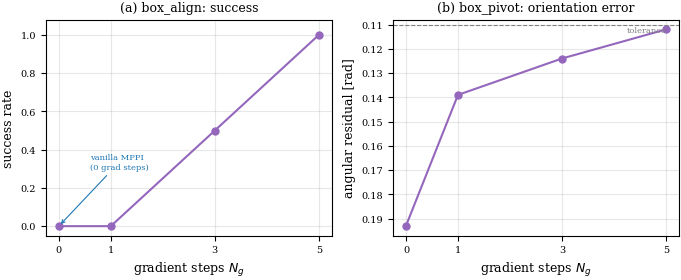
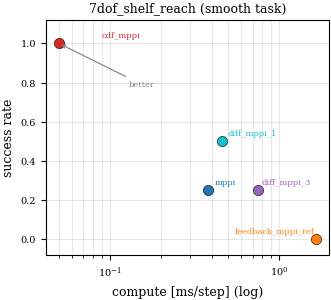
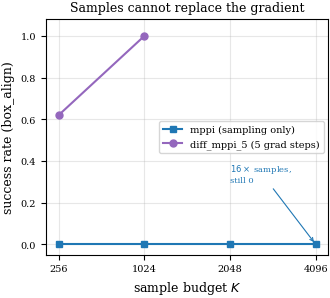
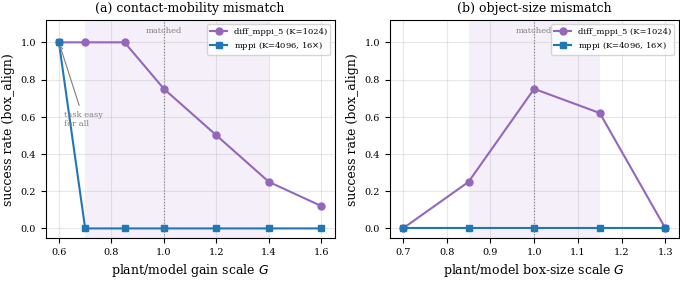
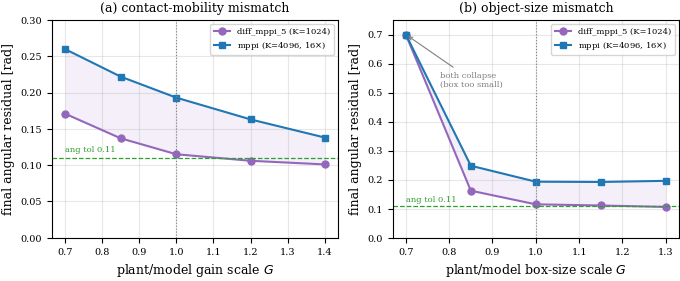
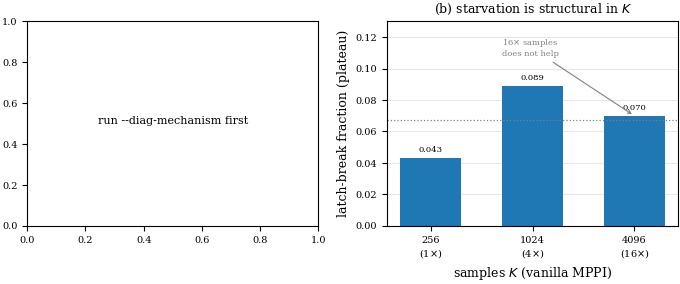
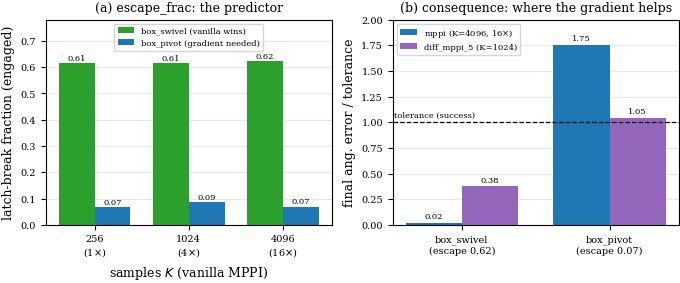
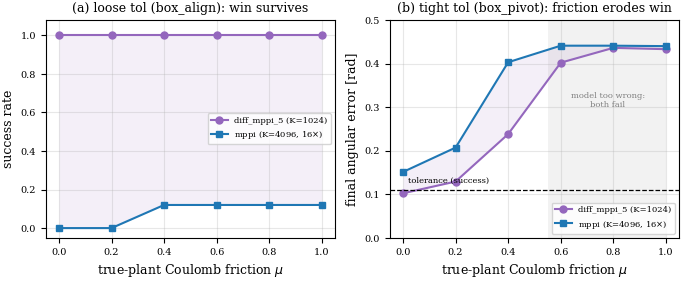

The matplotlib source for these figures, in order:
#!/usr/bin/env python3
"""Generate the contact-rich Diff-MPPI paper figures.

Produces three publication PDFs into paper/latex/figures/:
  fig_contact_monotone.pdf  success / angular residual vs. number of gradient steps
  fig_cdf_vs_diff.pdf       compute-quality scatter on the smooth 7-DOF task
  fig_box_samples.pdf       box_align success vs. sample budget K (the categorical win)

The numbers are the canonical published values (see paper/cdf_mppi_baseline_results.md
and the tables in paper/latex/diff_mppi.tex), reproduced by:
  bin/benchmark_diff_mppi_pushing_box --k-values 256,1024 --seed-count 8
  bin/benchmark_diff_mppi_pushing_box --scenarios box_align --planners mppi \
      --k-values 2048,4096 --seed-count 8
  bin/benchmark_cdf_mppi_7dof --scenarios 7dof_shelf_reach --seed-count 4

Usage:
  python3 scripts/plot_contact_figures.py [--out-dir paper/latex/figures]
"""

import argparse
import csv
import math
import os

import matplotlib
matplotlib.use("Agg")
import matplotlib.pyplot as plt
import matplotlib.patches as mpatches
from matplotlib.transforms import Affine2D

# === Publication settings (match scripts/generate_paper_figures.py) ===
plt.rcParams.update({
    "font.family": "serif",
    "font.size": 8,
    "axes.labelsize": 9,
    "axes.titlesize": 9,
    "legend.fontsize": 7,
    "xtick.labelsize": 7,
    "ytick.labelsize": 7,
    "figure.dpi": 300,
    "savefig.dpi": 300,
    "savefig.bbox": "tight",
    "savefig.pad_inches": 0.02,
})

SINGLE_COL = 3.5  # inches
C_DIFF = "#17becf"   # diff_mppi (teal), matches existing palette
C_MPPI = "#1f77b4"   # vanilla mppi (blue)
C_CDF = "#d62728"    # cdf_mppi (red)
C_FB = "#ff7f0e"     # feedback_mppi_ref (orange)
C_DIFF5 = "#9467bd"  # diff_mppi_5 (purple)


def fig_contact_monotone(out_dir):
    """Two panels: success (box_align) and angular residual (box_pivot) vs grad steps.

    The active ingredient is the gradient step count: holding the sampler fixed
    and adding gradient steps strictly improves the executed pose on both tasks.
    """
    grad_steps = [0, 1, 3, 5]  # 0 == vanilla mppi
    # box_align success at K=1024 (8 seeds)
    align_success = [0.00, 0.00, 0.50, 1.00]
    # box_pivot continuous angular residual at K=1024 (8 seeds); lower is better
    pivot_residual = [0.193, 0.139, 0.124, 0.112]
    pivot_tol = 0.11

    fig, (ax1, ax2) = plt.subplots(1, 2, figsize=(SINGLE_COL * 2.0, SINGLE_COL * 0.85))

    ax1.plot(grad_steps, align_success, "-o", color=C_DIFF5, markersize=5)
    ax1.set_xlabel("gradient steps $N_g$")
    ax1.set_ylabel("success rate")
    ax1.set_title("(a) box_align: success")
    ax1.set_xticks(grad_steps)
    ax1.set_ylim(-0.05, 1.08)
    ax1.grid(True, alpha=0.3)
    ax1.annotate("vanilla MPPI\n(0 grad steps)", xy=(0, 0.0), xytext=(0.6, 0.30),
                 fontsize=6, color=C_MPPI,
                 arrowprops=dict(arrowstyle="->", color=C_MPPI, lw=0.8))

    ax2.plot(grad_steps, pivot_residual, "-o", color=C_DIFF5, markersize=5)
    ax2.axhline(pivot_tol, color="gray", ls="--", lw=0.8)
    ax2.text(5, pivot_tol + 0.004, "tolerance", ha="right", va="bottom",
             fontsize=6, color="gray")
    ax2.set_xlabel("gradient steps $N_g$")
    ax2.set_ylabel("angular residual [rad]")
    ax2.set_title("(b) box_pivot: orientation error")
    ax2.set_xticks(grad_steps)
    ax2.grid(True, alpha=0.3)
    ax2.invert_yaxis()  # lower (better) is up

    fig.tight_layout()
    path = os.path.join(out_dir, "fig_contact_monotone.pdf")
    fig.savefig(path)
    plt.close(fig)
    print("wrote", path)


def fig_cdf_vs_diff(out_dir):
    """Compute-quality scatter on 7dof_shelf_reach (the negative-control task).

    CDF-MPPI sits at the top-left (high success, low compute); the Diff-MPPI
    family does not dominate it.
    """
    # (ms/step, success, label, color)
    pts = [
        (0.05, 1.00, "cdf_mppi", C_CDF),
        (0.46, 0.50, "diff_mppi_1", C_DIFF),
        (0.75, 0.25, "diff_mppi_3", C_DIFF5),
        (0.38, 0.25, "mppi", C_MPPI),
        (1.66, 0.00, "feedback_mppi_ref", C_FB),
    ]
    fig, ax = plt.subplots(figsize=(SINGLE_COL, SINGLE_COL * 0.9))
    for ms, succ, label, color in pts:
        ax.scatter(ms, succ, s=55, color=color, zorder=3, edgecolor="k", linewidth=0.4)
        dx, dy = 0.04, 0.03
        ha = "left"
        if label == "feedback_mppi_ref":
            dx, ha = -0.04, "right"
        ax.annotate(label, xy=(ms, succ), xytext=(ms + dx, succ + dy),
                    fontsize=6, ha=ha, color=color)
    ax.set_xscale("log")
    ax.set_xlabel("compute [ms/step] (log)")
    ax.set_ylabel("success rate")
    ax.set_title("7dof_shelf_reach (smooth task)")
    ax.set_ylim(-0.08, 1.12)
    ax.grid(True, alpha=0.3, which="both")
    ax.annotate("better", xy=(0.05, 1.00), xytext=(0.13, 0.78), fontsize=6,
                color="gray", arrowprops=dict(arrowstyle="->", color="gray", lw=0.8))
    fig.tight_layout()
    path = os.path.join(out_dir, "fig_cdf_vs_diff.pdf")
    fig.savefig(path)
    plt.close(fig)
    print("wrote", path)


def fig_box_samples(out_dir):
    """box_align success vs sample budget K: vanilla MPPI cannot buy it.

    diff_mppi_5 succeeds; vanilla MPPI stays at 0 even at 16x the samples.
    """
    ks = [256, 1024, 2048, 4096]
    mppi_succ = [0.00, 0.00, 0.00, 0.00]
    # diff_mppi_5 evaluated at K=256, 1024 (8 seeds); not run at 2048/4096
    diff5_ks = [256, 1024]
    diff5_succ = [0.62, 1.00]

    fig, ax = plt.subplots(figsize=(SINGLE_COL, SINGLE_COL * 0.9))
    x = range(len(ks))
    ax.plot(list(x), mppi_succ, "-s", color=C_MPPI, markersize=5, label="mppi (sampling only)")
    diff5_x = [ks.index(k) for k in diff5_ks]
    ax.plot(diff5_x, diff5_succ, "-o", color=C_DIFF5, markersize=5,
            label="diff_mppi_5 (5 grad steps)")
    ax.set_xticks(list(x))
    ax.set_xticklabels([str(k) for k in ks])
    ax.set_xlabel("sample budget $K$")
    ax.set_ylabel("success rate (box_align)")
    ax.set_title("Samples cannot replace the gradient")
    ax.set_ylim(-0.05, 1.08)
    ax.grid(True, alpha=0.3)
    ax.legend(loc="center right")
    ax.annotate("$16\\times$ samples,\nstill 0", xy=(3, 0.0), xytext=(2.0, 0.30),
                fontsize=6, color=C_MPPI,
                arrowprops=dict(arrowstyle="->", color=C_MPPI, lw=0.8))
    fig.tight_layout()
    path = os.path.join(out_dir, "fig_box_samples.pdf")
    fig.savefig(path)
    plt.close(fig)
    print("wrote", path)


def fig_robustness(out_dir):
    """Two panels: box_align success vs contact-model mismatch on two axes.

    (a) contact-mobility (gain) mismatch; (b) object-size (geometry) mismatch.
    diff_mppi_5 @K=1024 vs the strongest sampler mppi @K=4096 (16x samples).
    The shaded band marks where the gradient holds a categorical advantage; the
    mppi curve is flat at 0 across the discriminating range on both axes.
    Numbers are the 8-seed values in paper/cdf_mppi_baseline_results.md.
    """
    # (a) contact-mobility gain scale G
    gain_G = [0.6, 0.7, 0.85, 1.0, 1.2, 1.4, 1.6]
    gain_mppi = [1.00, 0.00, 0.00, 0.00, 0.00, 0.00, 0.00]
    gain_diff = [1.00, 1.00, 1.00, 0.75, 0.50, 0.25, 0.12]
    # (b) object-size scale G
    size_G = [0.7, 0.85, 1.0, 1.15, 1.3]
    size_mppi = [0.00, 0.00, 0.00, 0.00, 0.00]
    size_diff = [0.00, 0.25, 0.75, 0.62, 0.00]

    fig, (ax1, ax2) = plt.subplots(1, 2, figsize=(SINGLE_COL * 2.0, SINGLE_COL * 0.85))

    def panel(ax, G, mppi, diff, band, title, xlabel):
        ax.axvspan(band[0], band[1], color=C_DIFF5, alpha=0.10, lw=0)
        ax.plot(G, diff, "-o", color=C_DIFF5, markersize=5,
                label="diff_mppi_5 (K=1024)")
        ax.plot(G, mppi, "-s", color=C_MPPI, markersize=5,
                label="mppi (K=4096, 16$\\times$)")
        ax.axvline(1.0, color="gray", ls=":", lw=0.8)
        ax.text(1.0, 1.04, "matched", ha="center", va="bottom",
                fontsize=6, color="gray")
        ax.set_xlabel(xlabel)
        ax.set_ylabel("success rate (box_align)")
        ax.set_title(title)
        ax.set_ylim(-0.05, 1.12)
        ax.grid(True, alpha=0.3)
        ax.legend(loc="upper right", fontsize=6)

    panel(ax1, gain_G, gain_mppi, gain_diff, (0.7, 1.4),
          "(a) contact-mobility mismatch", "plant/model gain scale $G$")
    ax1.annotate("task easy\nfor all", xy=(0.6, 1.0), xytext=(0.62, 0.55),
                 fontsize=6, color="gray",
                 arrowprops=dict(arrowstyle="->", color="gray", lw=0.8))
    panel(ax2, size_G, size_mppi, size_diff, (0.85, 1.15),
          "(b) object-size mismatch", "plant/model box-size scale $G$")

    fig.tight_layout()
    path = os.path.join(out_dir, "fig_robustness.pdf")
    fig.savefig(path)
    plt.close(fig)
    print("wrote", path)


def fig_robustness_pivot(out_dir):
    """box_pivot replication of the two-axis mismatch robustness, on the
    continuous angular residual (the tight ang_tol makes the binary latch
    uninformative). diff_mppi_5 @K=1024 vs mppi @K=4096. The gradient residual
    stays strictly below the sampling floor at every G on both axes; mppi never
    reaches the 0.11 tolerance. Numbers: 8-seed values in
    paper/cdf_mppi_baseline_results.md (box_pivot task-generality subsection).
    """
    tol = 0.11
    gain_G = [0.7, 0.85, 1.0, 1.2, 1.4]
    gain_mppi = [0.260, 0.222, 0.193, 0.163, 0.138]
    gain_diff = [0.171, 0.137, 0.115, 0.106, 0.101]
    size_G = [0.7, 0.85, 1.0, 1.15, 1.3]
    size_mppi = [0.700, 0.248, 0.193, 0.192, 0.196]
    size_diff = [0.700, 0.162, 0.115, 0.111, 0.106]

    fig, (ax1, ax2) = plt.subplots(1, 2, figsize=(SINGLE_COL * 2.0, SINGLE_COL * 0.85))

    def panel(ax, G, mppi, diff, title, xlabel, ymax):
        ax.fill_between(G, diff, mppi, color=C_DIFF5, alpha=0.10, lw=0)
        ax.plot(G, diff, "-o", color=C_DIFF5, markersize=5, label="diff_mppi_5 (K=1024)")
        ax.plot(G, mppi, "-s", color=C_MPPI, markersize=5, label="mppi (K=4096, 16$\\times$)")
        ax.axhline(tol, color="#2ca02c", ls="--", lw=0.9)
        ax.text(G[0], tol + 0.006, "ang tol 0.11", fontsize=6, color="#2ca02c", va="bottom")
        ax.axvline(1.0, color="gray", ls=":", lw=0.8)
        ax.set_xlabel(xlabel)
        ax.set_ylabel("final angular residual [rad]")
        ax.set_title(title)
        ax.set_ylim(0.0, ymax)
        ax.grid(True, alpha=0.3)
        ax.legend(loc="upper right", fontsize=6)

    panel(ax1, gain_G, gain_mppi, gain_diff,
          "(a) contact-mobility mismatch", "plant/model gain scale $G$", 0.30)
    panel(ax2, size_G, size_mppi, size_diff,
          "(b) object-size mismatch", "plant/model box-size scale $G$", 0.75)
    ax2.annotate("both collapse\n(box too small)", xy=(0.7, 0.700), xytext=(0.78, 0.52),
                 fontsize=6, color="gray",
                 arrowprops=dict(arrowstyle="->", color="gray", lw=0.8))

    fig.tight_layout()
    path = os.path.join(out_dir, "fig_robustness_pivot.pdf")
    fig.savefig(path)
    plt.close(fig)
    print("wrote", path)


def _read_diag_scatter(path):
    cost, netrot = [], []
    with open(path) as f:
        for line in f:
            if line.startswith("#") or line.startswith("cost"):
                continue
            parts = line.strip().split(",")
            if len(parts) < 3:
                continue
            cost.append(float(parts[0]))
            netrot.append(float(parts[2]))
    return cost, netrot


def fig_mechanism_sampling(out_dir, traj_dir):
    """Why 16x samples cannot rescue vanilla MPPI on the rotation plateau.

    (a) At a stuck box_pivot decision state, each of K=4096 sampled rollouts as
        (net box rotation, cost). Isotropic velocity noise piles up at ~zero
        rotation (the box does not turn unless the push is precisely off-centre);
        the cost-minimizing samples sit in a thin positive-rotation band that is a
        small minority, so the softmax-weighted mean -- dominated by the inactive
        pile -- cannot follow them. The autodiff gradient points straight into the
        low-cost band.
    (b) The fraction of samples that can break the angular-tolerance latch
        (escape_frac) is ~5-9% and ~independent of K from 256 to 4096: the stall is
        structural, not a sample-budget shortfall. Data: --diag-mechanism mode.
    """
    fig, (ax1, ax2) = plt.subplots(1, 2, figsize=(SINGLE_COL * 2.0, SINGLE_COL * 0.85))

    # --- (a) cost vs net rotation scatter at the plateau ---
    spath = os.path.join(traj_dir, "diag_box_pivot_scatter.csv")
    if os.path.exists(spath):
        cost, netrot = _read_diag_scatter(spath)
        ax1.scatter(netrot, cost, s=3, color=C_MPPI, alpha=0.18, lw=0, zorder=2)
        # binned mean-cost curve (the cost-rotation coupling, U-shaped)
        import collections
        binw = 0.05
        agg = collections.defaultdict(list)
        for nr, c in zip(netrot, cost):
            agg[round(math.floor(nr / binw) * binw + binw / 2, 3)].append(c)
        xs = sorted(b for b, v in agg.items() if len(v) >= 8)
        ys = [sum(agg[b]) / len(agg[b]) for b in xs]
        ax1.plot(xs, ys, "-", color="k", lw=1.3, zorder=4, label="mean cost / bin")
        ax1.axvline(0.08, color="#2ca02c", ls="--", lw=0.9, zorder=3)
        ax1.text(0.085, ax1.get_ylim()[1] * 0.92, "rotation needed\nto break latch",
                 fontsize=6, color="#2ca02c", va="top")
        ax1.annotate("64% of samples\nbarely rotate", xy=(0.0, 2.65), xytext=(-0.18, 9.5),
                     fontsize=6, color="gray",
                     arrowprops=dict(arrowstyle="->", color="gray", lw=0.8))
        ax1.set_xlim(-0.25, 0.35)
        ax1.set_ylim(0, 13)
        ax1.set_xlabel("net box rotation of sample [rad]")
        ax1.set_ylabel("rollout cost")
        ax1.set_title("(a) box_pivot plateau: K=4096 samples")
        ax1.legend(loc="upper left", fontsize=6)
        ax1.grid(True, alpha=0.3)
    else:
        ax1.text(0.5, 0.5, "run --diag-mechanism first", ha="center", transform=ax1.transAxes)

    # --- (b) escape_frac vs K (plateau mean) -- structural, not budget ---
    Ks = [256, 1024, 4096]
    escape = [0.043, 0.089, 0.070]
    xpos = list(range(len(Ks)))
    ax2.bar(xpos, escape, color=C_MPPI, width=0.6, zorder=2)
    for x, e in zip(xpos, escape):
        ax2.text(x, e + 0.004, f"{e:.3f}", ha="center", fontsize=6)
    ax2.axhline(sum(escape) / len(escape), color="gray", ls=":", lw=0.9)
    ax2.set_xticks(xpos)
    ax2.set_xticklabels([f"{k}\n({k//256}$\\times$)" for k in Ks])
    ax2.set_ylim(0, 0.13)
    ax2.set_xlabel("samples $K$ (vanilla MPPI)")
    ax2.set_ylabel("latch-break fraction (plateau)")
    ax2.set_title("(b) starvation is structural in $K$")
    ax2.annotate("16$\\times$ samples\ndoes not help", xy=(2, 0.070), xytext=(0.7, 0.108),
                 fontsize=6, color="gray",
                 arrowprops=dict(arrowstyle="->", color="gray", lw=0.8))
    ax2.grid(True, axis="y", alpha=0.3)

    fig.tight_layout()
    path = os.path.join(out_dir, "fig_mechanism_sampling.pdf")
    fig.savefig(path)
    plt.close(fig)
    print("wrote", path)


def fig_escape_predictor(out_dir):
    """escape_frac as a PREDICTOR of where the contact gradient helps.

    A matched pair of contact-rotation tasks that both reach sustained contact
    (episode contact_frac 0.26 vs 0.30) but differ in how far past tolerance the
    box must rotate (margin 0.10 vs 0.59 rad):

    (a) In the contact-engaged, still-needs-rotation regime, the fraction of K
        samples that break the angular-tolerance latch (escape_frac) is ~0.62 on
        box_swivel vs ~0.07 on box_pivot -- a 9x gap that is flat across a 16x
        sweep of K (256..4096). Sampling is starved on one task and not the other,
        structurally (not for want of budget).
    (b) The consequence. Final angular error normalized by each task's tolerance
        (1.0 = success threshold): where escape_frac is high (box_swivel), vanilla
        MPPI already lands far inside tolerance and even beats diff_mppi_5 -- the
        gradient is redundant and its perturbation mildly hurts. Where escape_frac
        is low (box_pivot), only the gradient pulls the residual toward tolerance.
        escape_frac predicts the SIGN of the gradient's value. Data: --diag-mechanism
        (panel a) and an 8-seed benchmark, mppi K=4096 vs diff_mppi_5 K=1024 (panel b).
    """
    fig, (ax1, ax2) = plt.subplots(1, 2, figsize=(SINGLE_COL * 2.0, SINGLE_COL * 0.85))
    C_SW = "#2ca02c"   # box_swivel (high escape, sampling suffices) -- green

    # --- (a) engaged escape_frac vs K: high on swivel, low on pivot, both flat ---
    Ks = [256, 1024, 4096]
    sw = [0.6145, 0.6140, 0.6209]   # box_swivel, contact-engaged regime
    pv = [0.0668, 0.0859, 0.0689]   # box_pivot,  contact-engaged regime
    xpos = list(range(len(Ks)))
    w = 0.38
    ax1.bar([x - w / 2 for x in xpos], sw, width=w, color=C_SW, zorder=2,
            label="box_swivel (vanilla wins)")
    ax1.bar([x + w / 2 for x in xpos], pv, width=w, color=C_MPPI, zorder=2,
            label="box_pivot (gradient needed)")
    for x, a, b in zip(xpos, sw, pv):
        ax1.text(x - w / 2, a + 0.012, f"{a:.2f}", ha="center", fontsize=6)
        ax1.text(x + w / 2, b + 0.012, f"{b:.2f}", ha="center", fontsize=6)
    ax1.set_xticks(xpos)
    ax1.set_xticklabels([f"{k}\n({k // 256}$\\times$)" for k in Ks])
    ax1.set_ylim(0, 0.78)
    ax1.set_xlabel("samples $K$ (vanilla MPPI)")
    ax1.set_ylabel("latch-break fraction (engaged)")
    ax1.set_title("(a) escape_frac: the predictor")
    ax1.legend(loc="upper center", fontsize=6)
    ax1.grid(True, axis="y", alpha=0.3)

    # --- (b) outcome: final ang error / tolerance (1.0 = success threshold) ---
    tasks = ["box_swivel\n(escape 0.62)", "box_pivot\n(escape 0.07)"]
    mppi_norm = [0.004 / 0.20, 0.193 / 0.11]   # vanilla MPPI K=4096
    diff_norm = [0.076 / 0.20, 0.115 / 0.11]   # diff_mppi_5 K=1024
    xpos2 = list(range(len(tasks)))
    ax2.bar([x - w / 2 for x in xpos2], mppi_norm, width=w, color=C_MPPI, zorder=2,
            label="mppi (K=4096, 16$\\times$)")
    ax2.bar([x + w / 2 for x in xpos2], diff_norm, width=w, color=C_DIFF5, zorder=2,
            label="diff_mppi_5 (K=1024)")
    ax2.axhline(1.0, color="k", ls="--", lw=0.9, zorder=3)
    ax2.text(-0.46, 1.03, "tolerance (success)", fontsize=6, ha="left", va="bottom")
    for x, a, b in zip(xpos2, mppi_norm, diff_norm):
        ax2.text(x - w / 2, a + 0.04, f"{a:.2f}", ha="center", fontsize=6)
        ax2.text(x + w / 2, b + 0.04, f"{b:.2f}", ha="center", fontsize=6)
    ax2.set_xticks(xpos2)
    ax2.set_xticklabels(tasks)
    ax2.set_ylim(0, 2.0)
    ax2.set_ylabel("final ang. error / tolerance")
    ax2.set_title("(b) consequence: where the gradient helps")
    ax2.legend(loc="upper left", fontsize=6)
    ax2.grid(True, axis="y", alpha=0.3)

    fig.tight_layout()
    path = os.path.join(out_dir, "fig_escape_predictor.pdf")
    fig.savefig(path)
    plt.close(fig)
    print("wrote", path)


def fig_sim2sim(out_dir):
    """Sim-to-sim: does the contact-gradient win survive a STRUCTURALLY different
    true plant? The controller's rollout + gradient keep the smooth model; ground
    truth is a hard-contact rigid body (exact non-penetration + Coulomb stick-slip
    friction + box momentum), swept over friction mu. mppi gets K=4096 (16x), the
    gradient gets K=1024.

    (a) Loose tolerance (box_align, ang_tol 0.25): diff_mppi_5 succeeds at every mu
        while vanilla MPPI stays near zero -- the win is NOT an artifact of the
        controller and plant sharing one smooth contact idealization.
    (b) Tight tolerance (box_pivot, ang_tol 0.11): the honest boundary. At low
        friction the gradient lands the residual inside tolerance; as mu grows the
        frictionless controller model becomes too wrong and BOTH methods fail
        (residual -> ~0.44). The gradient cannot compensate for a sufficiently
        wrong contact model. Data: --true-plant hard --mu <mu>, 8 seeds.
    """
    mu = [0.0, 0.2, 0.4, 0.6, 0.8, 1.0]
    align_mppi = [0.00, 0.00, 0.12, 0.12, 0.12, 0.12]   # success
    align_diff = [1.00, 1.00, 1.00, 1.00, 1.00, 1.00]
    pivot_mppi = [0.151, 0.207, 0.403, 0.441, 0.441, 0.440]  # final ang_err
    pivot_diff = [0.102, 0.129, 0.238, 0.402, 0.436, 0.433]
    pivot_tol = 0.11

    fig, (ax1, ax2) = plt.subplots(1, 2, figsize=(SINGLE_COL * 2.0, SINGLE_COL * 0.85))

    ax1.plot(mu, align_diff, "-o", color=C_DIFF5, markersize=5, label="diff_mppi_5 (K=1024)")
    ax1.plot(mu, align_mppi, "-s", color=C_MPPI, markersize=5, label="mppi (K=4096, 16$\\times$)")
    ax1.fill_between(mu, align_diff, align_mppi, color=C_DIFF5, alpha=0.10, lw=0)
    ax1.set_ylim(-0.05, 1.08)
    ax1.set_xlabel("true-plant Coulomb friction $\\mu$")
    ax1.set_ylabel("success rate")
    ax1.set_title("(a) loose tol (box_align): win survives")
    ax1.legend(loc="center right", fontsize=6)
    ax1.grid(True, alpha=0.3)

    ax2.plot(mu, pivot_diff, "-o", color=C_DIFF5, markersize=5, label="diff_mppi_5 (K=1024)")
    ax2.plot(mu, pivot_mppi, "-s", color=C_MPPI, markersize=5, label="mppi (K=4096, 16$\\times$)")
    ax2.fill_between(mu, pivot_mppi, pivot_diff, color=C_DIFF5, alpha=0.10, lw=0)
    ax2.axhline(pivot_tol, color="k", ls="--", lw=0.9)
    ax2.text(0.02, pivot_tol + 0.012, "tolerance (success)", fontsize=6, va="bottom")
    ax2.axvspan(0.55, 1.0, color="gray", alpha=0.10, lw=0)
    ax2.text(0.78, 0.30, "model too wrong:\nboth fail", fontsize=6, color="gray", ha="center")
    ax2.set_ylim(0, 0.50)
    ax2.set_xlabel("true-plant Coulomb friction $\\mu$")
    ax2.set_ylabel("final angular error [rad]")
    ax2.set_title("(b) tight tol (box_pivot): friction erodes win")
    ax2.legend(loc="lower right", fontsize=6)
    ax2.grid(True, alpha=0.3)

    fig.tight_layout()
    path = os.path.join(out_dir, "fig_sim2sim.pdf")
    fig.savefig(path)
    plt.close(fig)
    print("wrote", path)


def _read_traj(path):
    """Read a --dump-traj CSV; return (meta dict, list of (px,py,ox,oy,oth))."""
    meta = {}
    rows = []
    with open(path) as f:
        for line in f:
            if line.startswith("#"):
                for tok in line[1:].split():
                    if "=" in tok:
                        k, v = tok.split("=", 1)
                        meta[k] = v
                continue
            if line.startswith("px"):
                continue
            parts = line.strip().split(",")
            if len(parts) == 5:
                rows.append(tuple(float(x) for x in parts))
    return meta, rows


def _draw_box(ax, ox, oy, oth, hx, hy, color, alpha, lw=1.0, ls="-"):
    rect = mpatches.Rectangle((-hx, -hy), 2 * hx, 2 * hy, fill=False,
                              edgecolor=color, alpha=alpha, lw=lw, ls=ls)
    t = Affine2D().rotate(oth).translate(ox, oy) + ax.transData
    rect.set_transform(t)
    ax.add_patch(rect)
    # a short heading tick so orientation is legible
    hxw = (hx + 0.04)
    ax.plot([ox, ox + hxw * math.cos(oth)], [oy, oy + hxw * math.sin(oth)],
            color=color, alpha=alpha, lw=lw)


def fig_contact_filmstrip(out_dir, traj_dir):
    """Real box-pose filmstrip: vanilla MPPI (stuck) vs diff_mppi_5 (aligned).

    Reads trajectories dumped by:
      bin/benchmark_diff_mppi_pushing_box --dump-traj <traj_dir>/box_traj
    """
    specs = [("box_traj_mppi.csv", "mppi (sampling only)", C_MPPI),
             ("box_traj_diff_mppi_5.csv", "diff_mppi_5", C_DIFF5)]
    fig, axes = plt.subplots(1, 2, figsize=(SINGLE_COL * 2.0, SINGLE_COL * 0.95))
    for ax, (fname, title, color) in zip(axes, specs):
        meta, rows = _read_traj(os.path.join(traj_dir, fname))
        hx, hy = float(meta.get("hx", 0.35)), float(meta.get("hy", 0.18))
        gx, gy, gth = (float(x) for x in meta["goal"].split(","))
        n = len(rows)
        # overlay ~6 snapshots, fading from light (start) to solid (end)
        idxs = sorted(set([round(i * (n - 1) / 5) for i in range(6)]))
        for j, i in enumerate(idxs):
            px, py, ox, oy, oth = rows[i]
            a = 0.28 + 0.72 * (j / (len(idxs) - 1))
            _draw_box(ax, ox, oy, oth, hx, hy, color, a, lw=1.1)
        # pusher path
        ax.plot([r[0] for r in rows], [r[1] for r in rows], color="gray",
                lw=0.7, alpha=0.7, zorder=1)
        # goal pose (dashed green)
        _draw_box(ax, gx, gy, gth, hx, hy, "#2ca02c", 0.9, lw=1.2, ls="--")
        ax.plot(gx, gy, "*", color="#2ca02c", ms=8, zorder=5)
        ok = meta.get("success", "0") == "1"
        ax.set_title("%s -- %s (%s steps)" %
                     (title, "reached" if ok else "stuck", meta.get("steps", "?")),
                     fontsize=7)
        ax.set_aspect("equal")
        ax.set_xlim(0.9, 2.7)
        ax.set_ylim(0.7, 2.9)
        ax.set_xticks([]); ax.set_yticks([])
    fig.suptitle("box_align: target pose (green dashed) vs executed box poses",
                 fontsize=8, y=1.02)
    fig.tight_layout()
    path = os.path.join(out_dir, "fig_contact_filmstrip.pdf")
    fig.savefig(path)
    plt.close(fig)
    print("wrote", path)


def main():
    ap = argparse.ArgumentParser()
    ap.add_argument("--out-dir", default="paper/latex/figures")
    ap.add_argument("--traj-dir", default="build")
    args = ap.parse_args()
    os.makedirs(args.out_dir, exist_ok=True)
    if os.path.exists(os.path.join(args.traj_dir, "box_traj_mppi.csv")):
        fig_contact_filmstrip(args.out_dir, args.traj_dir)
    else:
        print("skip filmstrip: run --dump-traj first")
    fig_contact_monotone(args.out_dir)
    fig_cdf_vs_diff(args.out_dir)
    fig_box_samples(args.out_dir)
    fig_robustness(args.out_dir)
    fig_robustness_pivot(args.out_dir)
    fig_mechanism_sampling(args.out_dir, args.traj_dir)
    fig_escape_predictor(args.out_dir)
    fig_sim2sim(args.out_dir)


if __name__ == "__main__":
    main()
